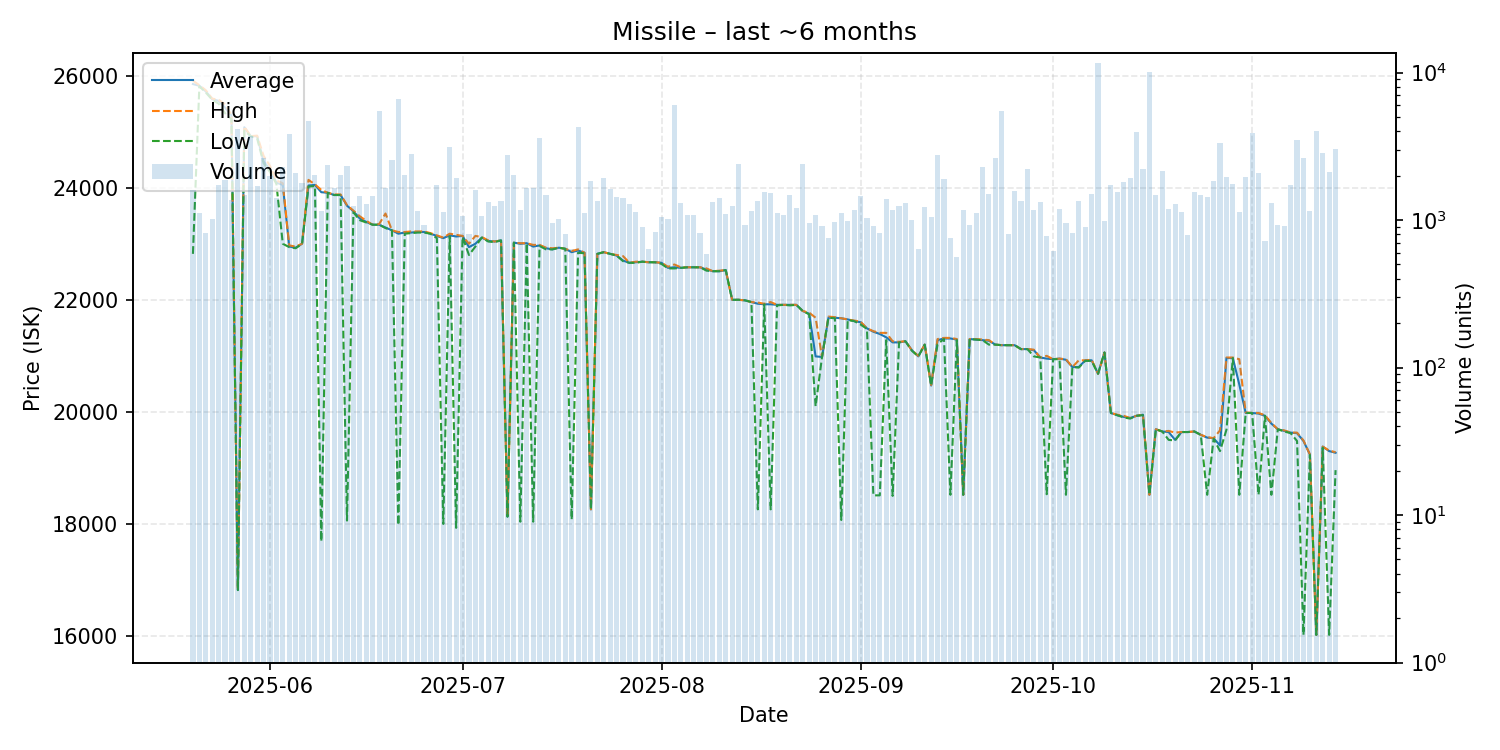

Data behind this chart, as committed beside it:
date, average, highest, lowest, order_count, volume
2025-05-20, 25850, 25910, 22820, 242, 1596
2025-05-21, 25820, 25830, 25810, 273, 1114
2025-05-22, 25720, 25740, 25700, 273, 819
2025-05-23, 25580, 25590, 25570, 288, 1018
2025-05-24, 25550, 25570, 25500, 388, 1725
2025-05-25, 25430, 25490, 25330, 414, 1883
2025-05-26, 25290, 25300, 25220, 358, 1361
2025-05-27, 16820, 16820, 16820, 328, 4125
2025-05-28, 25080, 25090, 25020, 363, 1480
2025-05-29, 24920, 24920, 24920, 388, 3697
2025-05-30, 24920, 24930, 24880, 361, 1695
2025-05-31, 24470, 24570, 24440, 495, 2627
2025-06-01, 24330, 24390, 24280, 473, 1997
2025-06-02, 24090, 24130, 24070, 356, 1412
2025-06-03, 24050, 24080, 23000, 429, 2277
2025-06-04, 22950, 22970, 22940, 363, 3813
2025-06-05, 22930, 22950, 22920, 371, 2084
2025-06-06, 23000, 23000, 23000, 393, 1779
2025-06-07, 24040, 24140, 24020, 407, 4670
2025-06-08, 24050, 24060, 24030, 458, 2009
2025-06-09, 23920, 23960, 17690, 342, 1154
2025-06-10, 23910, 23910, 23910, 307, 2362
2025-06-11, 23870, 23880, 23870, 304, 1643
2025-06-12, 23870, 23880, 23870, 284, 2034
2025-06-13, 23680, 23690, 18060, 296, 2320
2025-06-14, 23580, 23590, 23560, 289, 1253
2025-06-15, 23450, 23490, 23420, 313, 1451
2025-06-16, 23390, 23410, 23380, 254, 1289
2025-06-17, 23340, 23340, 23340, 320, 1465
2025-06-18, 23340, 23350, 23340, 471, 5494
2025-06-19, 23290, 23540, 23280, 447, 1649
2025-06-20, 23240, 23240, 23240, 320, 2550
2025-06-21, 23180, 23210, 17980, 344, 6645
2025-06-22, 23200, 23210, 23180, 352, 2008
2025-06-23, 23200, 23220, 23190, 324, 2799
2025-06-24, 23210, 23220, 23200, 357, 1146
2025-06-25, 23210, 23220, 23200, 225, 920
2025-06-26, 23180, 23190, 23180, 269, 807
2025-06-27, 23140, 23150, 23100, 282, 1732
2025-06-28, 23100, 23110, 18000, 309, 1130
2025-06-29, 23150, 23180, 23130, 328, 3129
2025-06-30, 23130, 23160, 17930, 260, 1923
2025-07-01, 23140, 23140, 23120, 255, 1073
2025-07-02, 22940, 23000, 22800, 262, 807
2025-07-03, 23000, 23140, 22950, 294, 1593
2025-07-04, 23110, 23120, 23110, 283, 1062
2025-07-05, 23050, 23060, 23040, 348, 1331
2025-07-06, 23040, 23040, 23030, 363, 1250
2025-07-07, 23060, 23060, 23060, 307, 1345
2025-07-08, 18130, 18130, 18130, 265, 2755
2025-07-09, 23020, 23020, 23020, 246, 2013
2025-07-10, 23000, 23010, 18040, 287, 1177
2025-07-11, 23010, 23010, 23010, 218, 1653
2025-07-12, 22950, 22980, 18040, 383, 1644
2025-07-13, 22970, 22980, 22960, 303, 3625
2025-07-14, 22920, 22930, 22900, 276, 1490
2025-07-15, 22900, 22920, 22900, 256, 959
2025-07-16, 22930, 22930, 22930, 215, 1012
2025-07-17, 22910, 22910, 22910, 229, 809
2025-07-18, 22850, 22870, 18080, 228, 632
... 119 more rows
